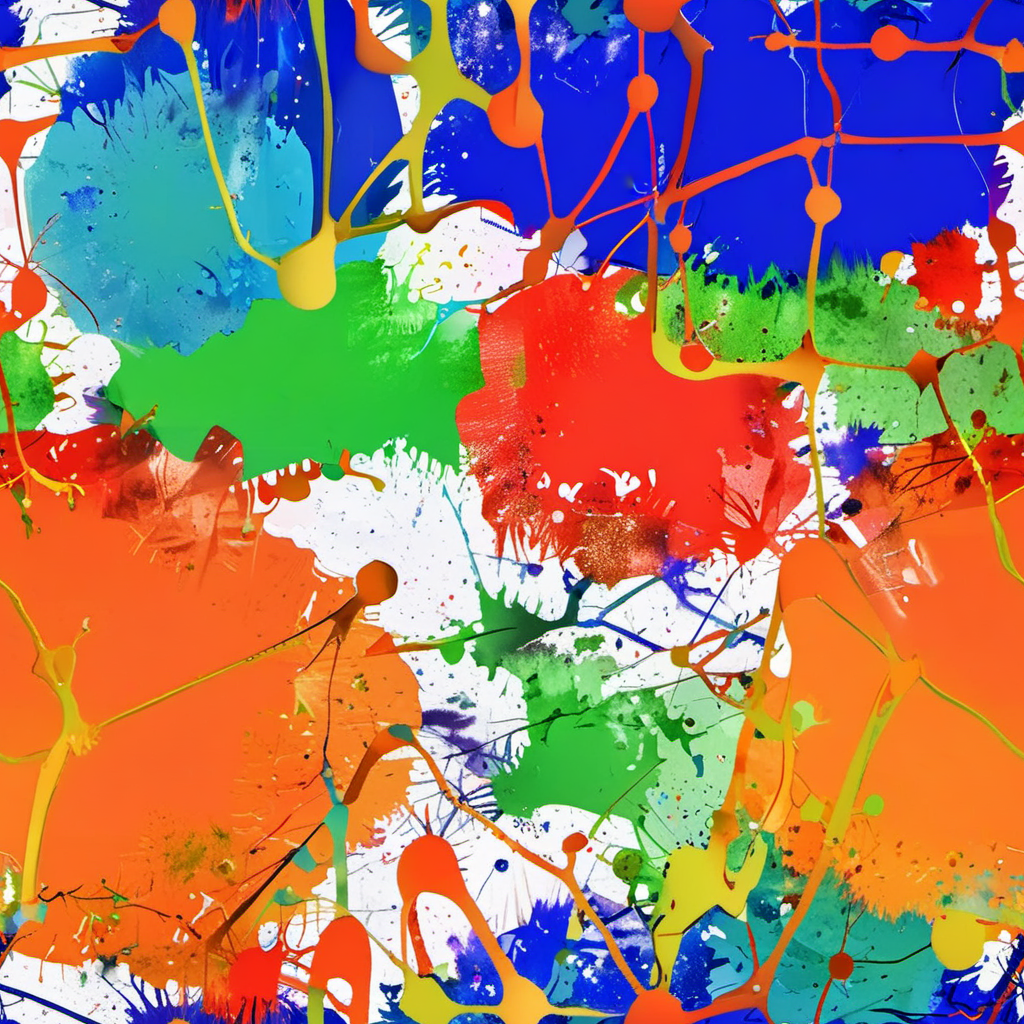
Generation parameters embedded in this image by AUTOMATIC1111 Stable Diffusion web UI or a fork of it (Forge, ...) (PNG 'parameters' text chunk):
texture raw pbr albedo texture
natural surface metal plating !orange green red blue, splotches, dripping, brushstroke! !colour paint splash! feature.splatter feature.grit feature.scratches feature.painted feature.cracks
  top down close-up, key visual, hdr, simple background, by, form, orange green red blue theme top down close-up
Negative prompt: visible shadows, strong lights and shadows, sharp shadows, strong lights, blurry, photo-description, brand, right, name, logo, imprint, copyright, watermark, text, white text, signature, downloaded, company-branding, ugly, deformed, noisy, blurry
Steps: 9, Sampler: Euler A SGMUniform, CFG scale: 1.5, Seed: 515241837, Size: 1024x1024, Model hash: 384fad53eb, Model: cinematix-lcm-L4, Tiling: True, Version: f0.0.17v1.8.0rc-latest-276-g29be1da7